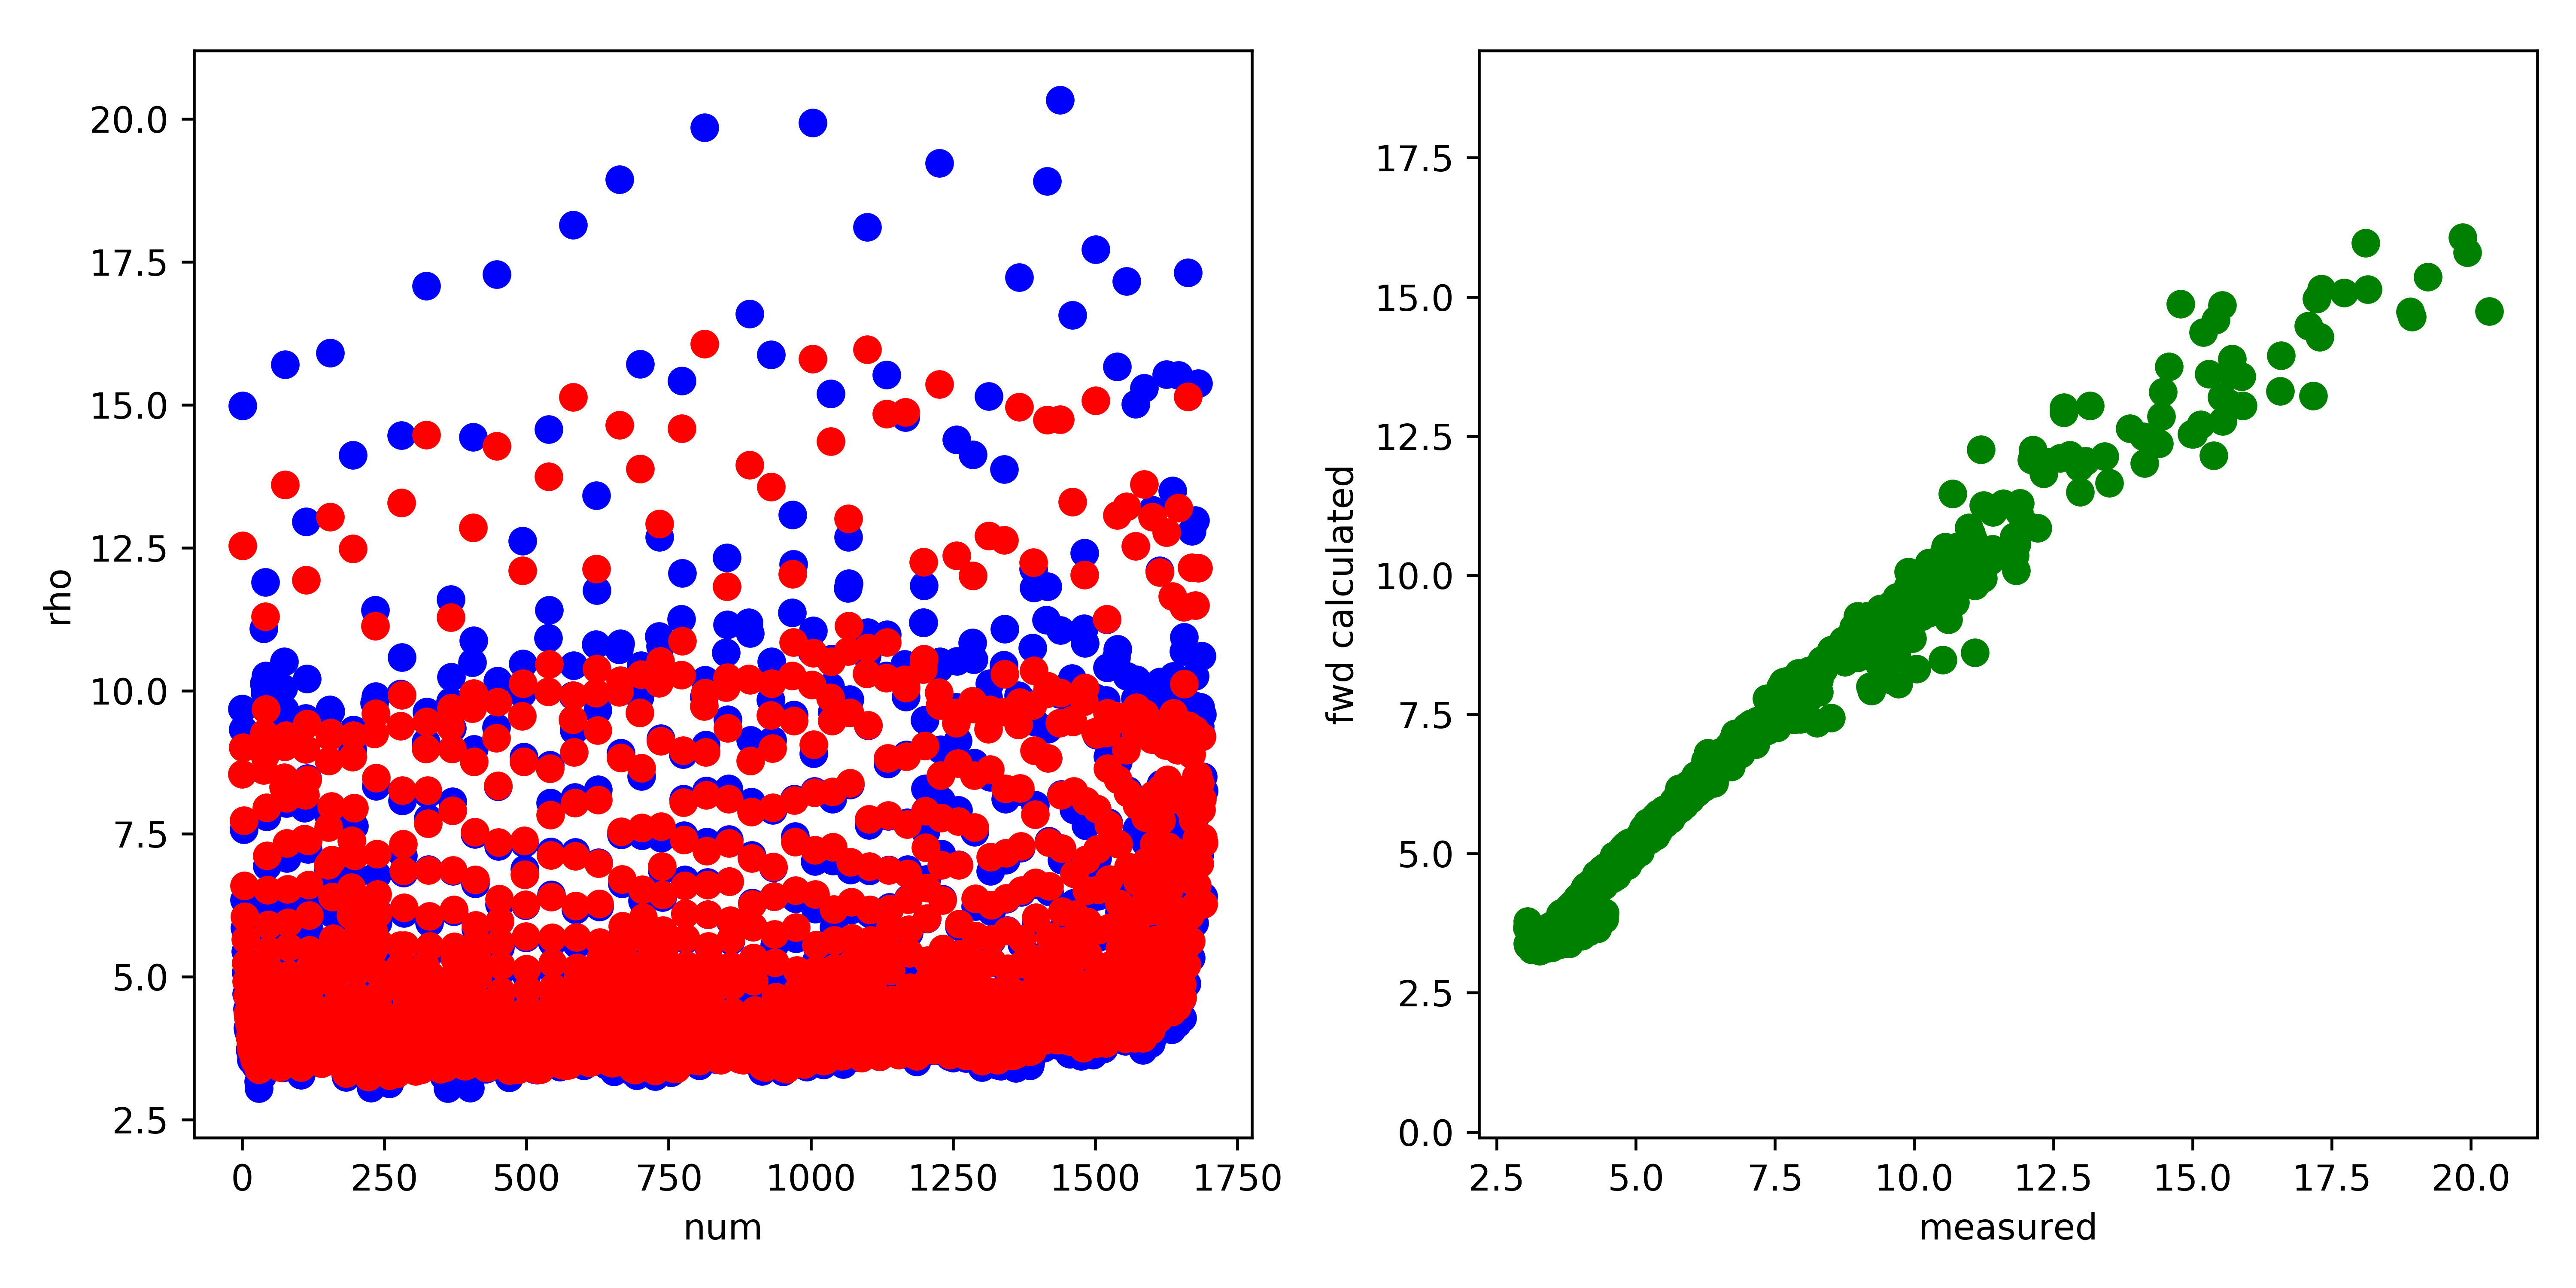

The table this chart was drawn from, first rows:
, fwd, measured, misfit, abs_misfit, percent_misfit
0, 8.544, 9.683, -1.139, 1.139, 0.1176
1, 12.54, 14.99, -2.447, 2.447, 0.1633
2, 9.011, 9.329, -0.3181, 0.3181, 0.0341
3, 7.734, 7.575, 0.1581, 0.1581, 0.02087
4, 6.594, 6.35, 0.2434, 0.2434, 0.03834
5, 6.052, 5.859, 0.1937, 0.1937, 0.03306
6, 5.66, 5.447, 0.2121, 0.2121, 0.03893
7, 5.246, 5.076, 0.1702, 0.1702, 0.03354
8, 4.917, 4.706, 0.2109, 0.2109, 0.04482
9, 4.666, 4.438, 0.2281, 0.2281, 0.0514
10, 4.372, 4.107, 0.2649, 0.2649, 0.06451
11, 4.289, 4.067, 0.2229, 0.2229, 0.0548
12, 4.284, 4.109, 0.1754, 0.1754, 0.0427
13, 4.162, 3.981, 0.1811, 0.1811, 0.0455
14, 3.942, 3.729, 0.2134, 0.2134, 0.05724
15, 3.828, 3.678, 0.1503, 0.1503, 0.04087
16, 3.729, 3.544, 0.185, 0.185, 0.0522
17, 3.816, 3.638, 0.1781, 0.1781, 0.04896
18, 3.827, 3.652, 0.1752, 0.1752, 0.04798
19, 3.788, 3.696, 0.09214, 0.09214, 0.02493
20, 3.639, 3.525, 0.1135, 0.1135, 0.0322
21, 3.58, 3.508, 0.07214, 0.07214, 0.02056
22, 3.54, 3.476, 0.06461, 0.06461, 0.01859
23, 3.588, 3.626, -0.03806, 0.03806, 0.0105
24, 3.646, 3.452, 0.1938, 0.1938, 0.05615
25, 3.636, 3.489, 0.1473, 0.1473, 0.04222
26, 3.666, 3.514, 0.1529, 0.1529, 0.04352
27, 3.609, 3.528, 0.08126, 0.08126, 0.02303
28, 3.544, 3.546, -0.001818, 0.001818, 0.0005126
29, 3.397, 3.173, 0.2231, 0.2231, 0.07029
30, 3.381, 3.052, 0.3296, 0.3296, 0.108
31, 3.406, 3.478, -0.07194, 0.07194, 0.02068
32, 3.561, 3.514, 0.04685, 0.04685, 0.01333
33, 3.471, 3.257, 0.2141, 0.2141, 0.06572
34, 3.569, 3.538, 0.0313, 0.0313, 0.008847
35, 3.511, 3.431, 0.07976, 0.07976, 0.02324
36, 3.53, 3.269, 0.2618, 0.2618, 0.08011
37, 3.73, 3.907, -0.1765, 0.1765, 0.04518
38, 8.612, 11.09, -2.481, 2.481, 0.2237
39, 9.256, 10.13, -0.8744, 0.8744, 0.08632
40, 8.864, 9.963, -1.099, 1.099, 0.1103
41, 11.3, 11.9, -0.6055, 0.6055, 0.05087
42, 9.676, 10.27, -0.5917, 0.5917, 0.05763
43, 7.958, 7.804, 0.1536, 0.1536, 0.01968
44, 7.116, 6.941, 0.1756, 0.1756, 0.02531
45, 6.516, 6.294, 0.2222, 0.2222, 0.0353
46, 5.914, 5.734, 0.1799, 0.1799, 0.03138
47, 5.458, 5.252, 0.206, 0.206, 0.03922
48, 5.12, 4.916, 0.2039, 0.2039, 0.04148
49, 4.733, 4.501, 0.2325, 0.2325, 0.05165
50, 4.596, 4.411, 0.1858, 0.1858, 0.04211
51, 4.559, 4.439, 0.1201, 0.1201, 0.02707
52, 4.397, 4.233, 0.1634, 0.1634, 0.03859
53, 4.14, 3.956, 0.1847, 0.1847, 0.04669
54, 4, 3.875, 0.1254, 0.1254, 0.03236
55, 3.875, 3.791, 0.08436, 0.08436, 0.02225
56, 3.95, 3.918, 0.03246, 0.03246, 0.008286
57, 3.949, 3.908, 0.04103, 0.04103, 0.0105
58, 3.898, 3.852, 0.046, 0.046, 0.01194
59, 3.736, 3.644, 0.09264, 0.09264, 0.02543
... 1,632 more rows
